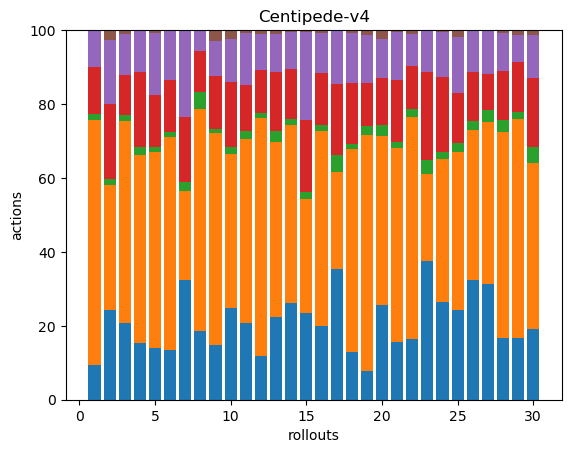

Data behind this chart, as committed beside it:
42, 296, 8, 57, 43, 1, 0, 0, 0, 0, 0, 0, 0, 0, 0, 0, 0, 0
46, 64, 3, 38, 33, 5, 0, 0, 0, 0, 0, 0, 0, 0, 0, 0, 0, 0
56, 148, 5, 29, 30, 3, 0, 0, 0, 0, 0, 0, 0, 0, 0, 0, 0, 0
42, 140, 6, 56, 31, 0, 0, 0, 0, 0, 0, 0, 0, 0, 0, 0, 0, 0
42, 161, 4, 43, 51, 2, 0, 0, 0, 0, 0, 0, 0, 0, 0, 0, 0, 0
46, 195, 5, 47, 46, 0, 0, 0, 0, 0, 0, 0, 0, 0, 0, 0, 0, 0
40, 30, 3, 22, 29, 0, 0, 0, 0, 0, 0, 0, 0, 0, 0, 0, 0, 0
52, 169, 13, 31, 15, 1, 0, 0, 0, 0, 0, 0, 0, 0, 0, 0, 0, 0
63, 245, 5, 61, 41, 12, 0, 0, 0, 0, 0, 0, 0, 0, 0, 0, 0, 0
60, 100, 5, 42, 28, 6, 0, 0, 0, 0, 0, 0, 0, 0, 0, 0, 0, 0
47, 113, 5, 28, 32, 2, 0, 0, 0, 0, 0, 0, 0, 0, 0, 0, 0, 0
54, 297, 7, 53, 45, 5, 0, 0, 0, 0, 0, 0, 0, 0, 0, 0, 0, 0
67, 143, 9, 48, 31, 3, 0, 0, 0, 0, 0, 0, 0, 0, 0, 0, 0, 0
60, 110, 4, 31, 23, 1, 0, 0, 0, 0, 0, 0, 0, 0, 0, 0, 0, 0
47, 62, 4, 39, 48, 1, 0, 0, 0, 0, 0, 0, 0, 0, 0, 0, 0, 0
54, 142, 5, 38, 29, 2, 0, 0, 0, 0, 0, 0, 0, 0, 0, 0, 0, 0
46, 34, 6, 25, 19, 0, 0, 0, 0, 0, 0, 0, 0, 0, 0, 0, 0, 0
39, 166, 4, 50, 41, 2, 0, 0, 0, 0, 0, 0, 0, 0, 0, 0, 0, 0
33, 268, 10, 49, 55, 5, 0, 0, 0, 0, 0, 0, 0, 0, 0, 0, 0, 0
54, 96, 6, 27, 22, 5, 0, 0, 0, 0, 0, 0, 0, 0, 0, 0, 0, 0
38, 128, 4, 41, 32, 1, 0, 0, 0, 0, 0, 0, 0, 0, 0, 0, 0, 0
53, 194, 7, 38, 28, 3, 0, 0, 0, 0, 0, 0, 0, 0, 0, 0, 0, 0
49, 31, 5, 31, 15, 0, 0, 0, 0, 0, 0, 0, 0, 0, 0, 0, 0, 0
55, 80, 4, 42, 25, 1, 0, 0, 0, 0, 0, 0, 0, 0, 0, 0, 0, 0
50, 89, 5, 28, 31, 4, 0, 0, 0, 0, 0, 0, 0, 0, 0, 0, 0, 0
49, 61, 4, 20, 17, 0, 0, 0, 0, 0, 0, 0, 0, 0, 0, 0, 0, 0
58, 81, 6, 18, 22, 0, 0, 0, 0, 0, 0, 0, 0, 0, 0, 0, 0, 0
76, 252, 14, 60, 47, 3, 0, 0, 0, 0, 0, 0, 0, 0, 0, 0, 0, 0
95, 340, 11, 77, 43, 7, 0, 0, 0, 0, 0, 0, 0, 0, 0, 0, 0, 0
40, 94, 9, 39, 24, 3, 0, 0, 0, 0, 0, 0, 0, 0, 0, 0, 0, 0
